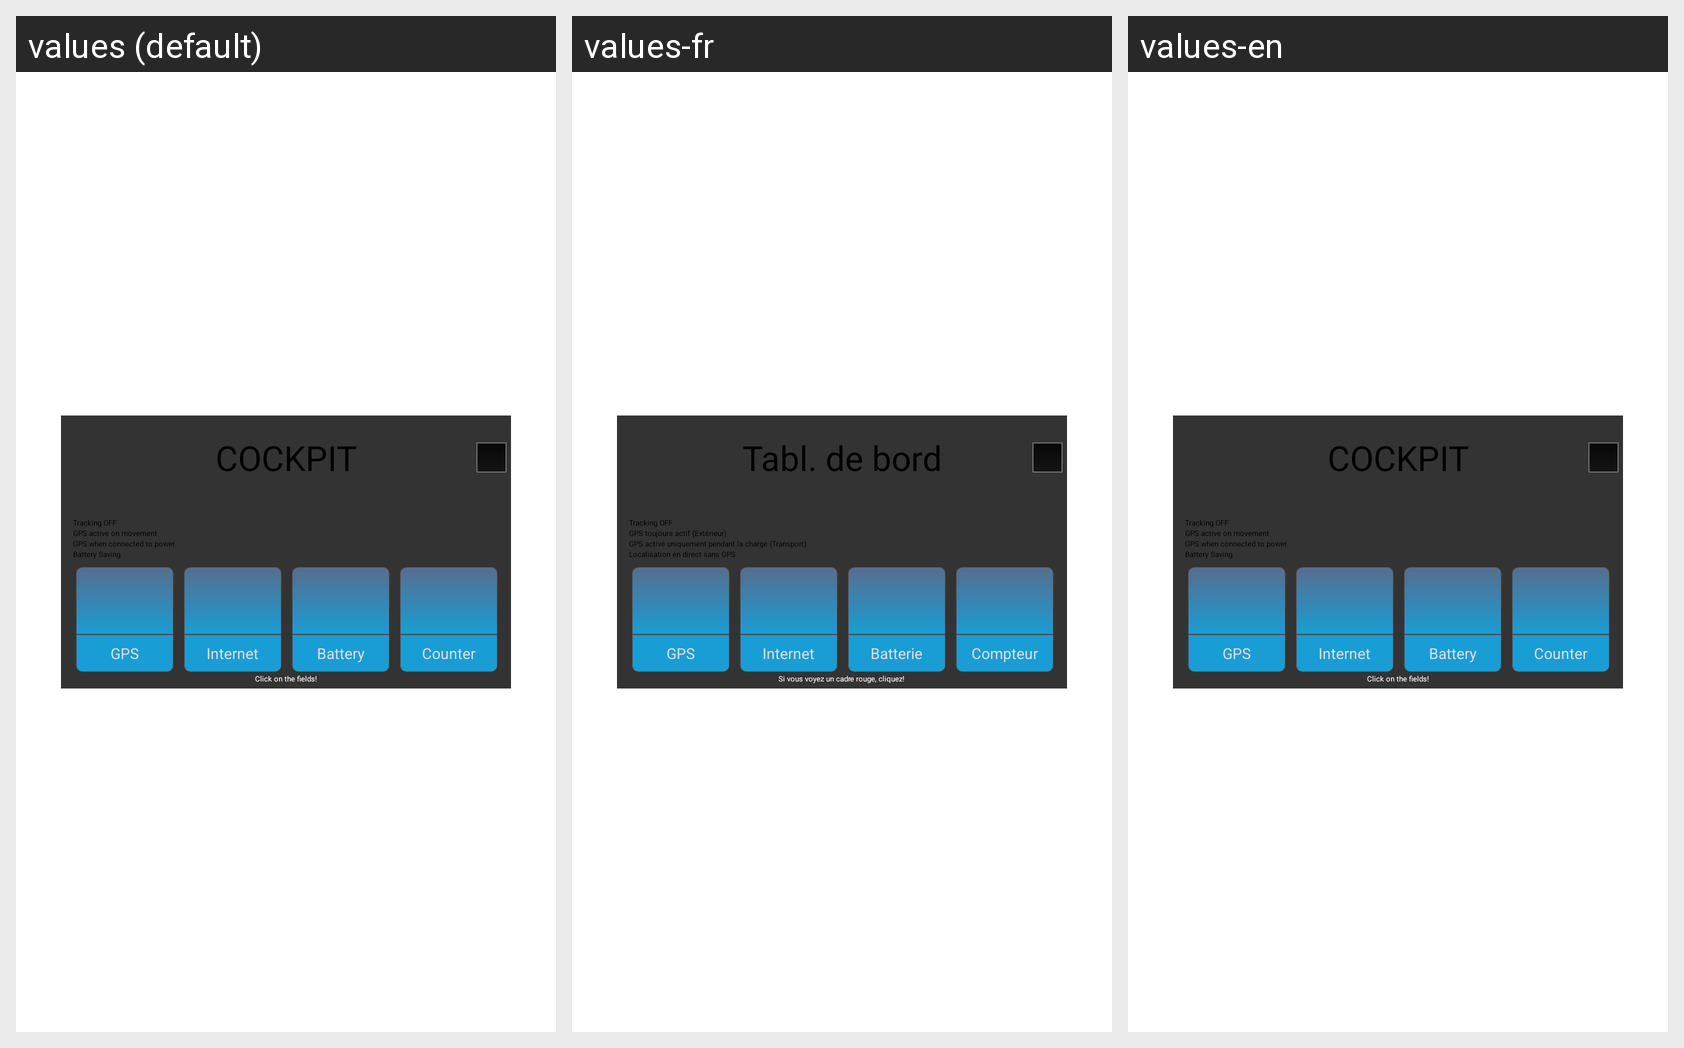

Translations of the strings shown on this Android screen, per locale in the grid:
Android screen res/layout/screen_cockpit.xml rendered under 3 locales, left to right: values (default), values-fr, values-en. Device: Nexus 5 (rendered at 1080×1920; each locale shown at half size, 540×960, under a caption strip naming it); theme Theme.Main.
Other locales in the repository, not shown: values-de, values-es, values-sv.
Strings drawn on this screen, with the default value and each locale's value (text and hints the layout hard-codes, and strings that could not be matched under every locale, appear in the picture but are not listed):

Cockpit
  values: COCKPIT
  values-fr: Tabl. de bord
  values-en: COCKPIT  [not translated; the default value is used]

TrackingOff
  values: Tracking OFF
  values-fr: Tracking OFF  [not translated; the default value is used]
  values-en: Tracking OFF  [not translated; the default value is used]

ModeOutdoor
  values: GPS active on movement
  values-fr: GPS toujours actif (Extérieur)
  values-en: GPS active on movement  [not translated; the default value is used]

ModeTransport
  values: GPS when connected to power
  values-fr: GPS activé uniquement pendant la charge (Transport)
  values-en: GPS when connected to power  [not translated; the default value is used]

ModeRough
  values: Battery Saving
  values-fr: Localisation en direct sans GPS
  values-en: Battery Saving  [not translated; the default value is used]

GPS
  values: GPS
  values-fr: GPS
  values-en: GPS  [not translated; the default value is used]

Internet
  values: Internet
  values-fr: Internet
  values-en: Internet  [not translated; the default value is used]

Battery
  values: Battery
  values-fr: Batterie
  values-en: Battery  [not translated; the default value is used]

Counter
  values: Counter
  values-fr: Compteur
  values-en: Counter  [not translated; the default value is used]

EnsureNoRedBlocks
  values: Click on the fields!
  values-fr: Si vous voyez un cadre rouge, cliquez!
  values-en: Click on the fields!  [not translated; the default value is used]
